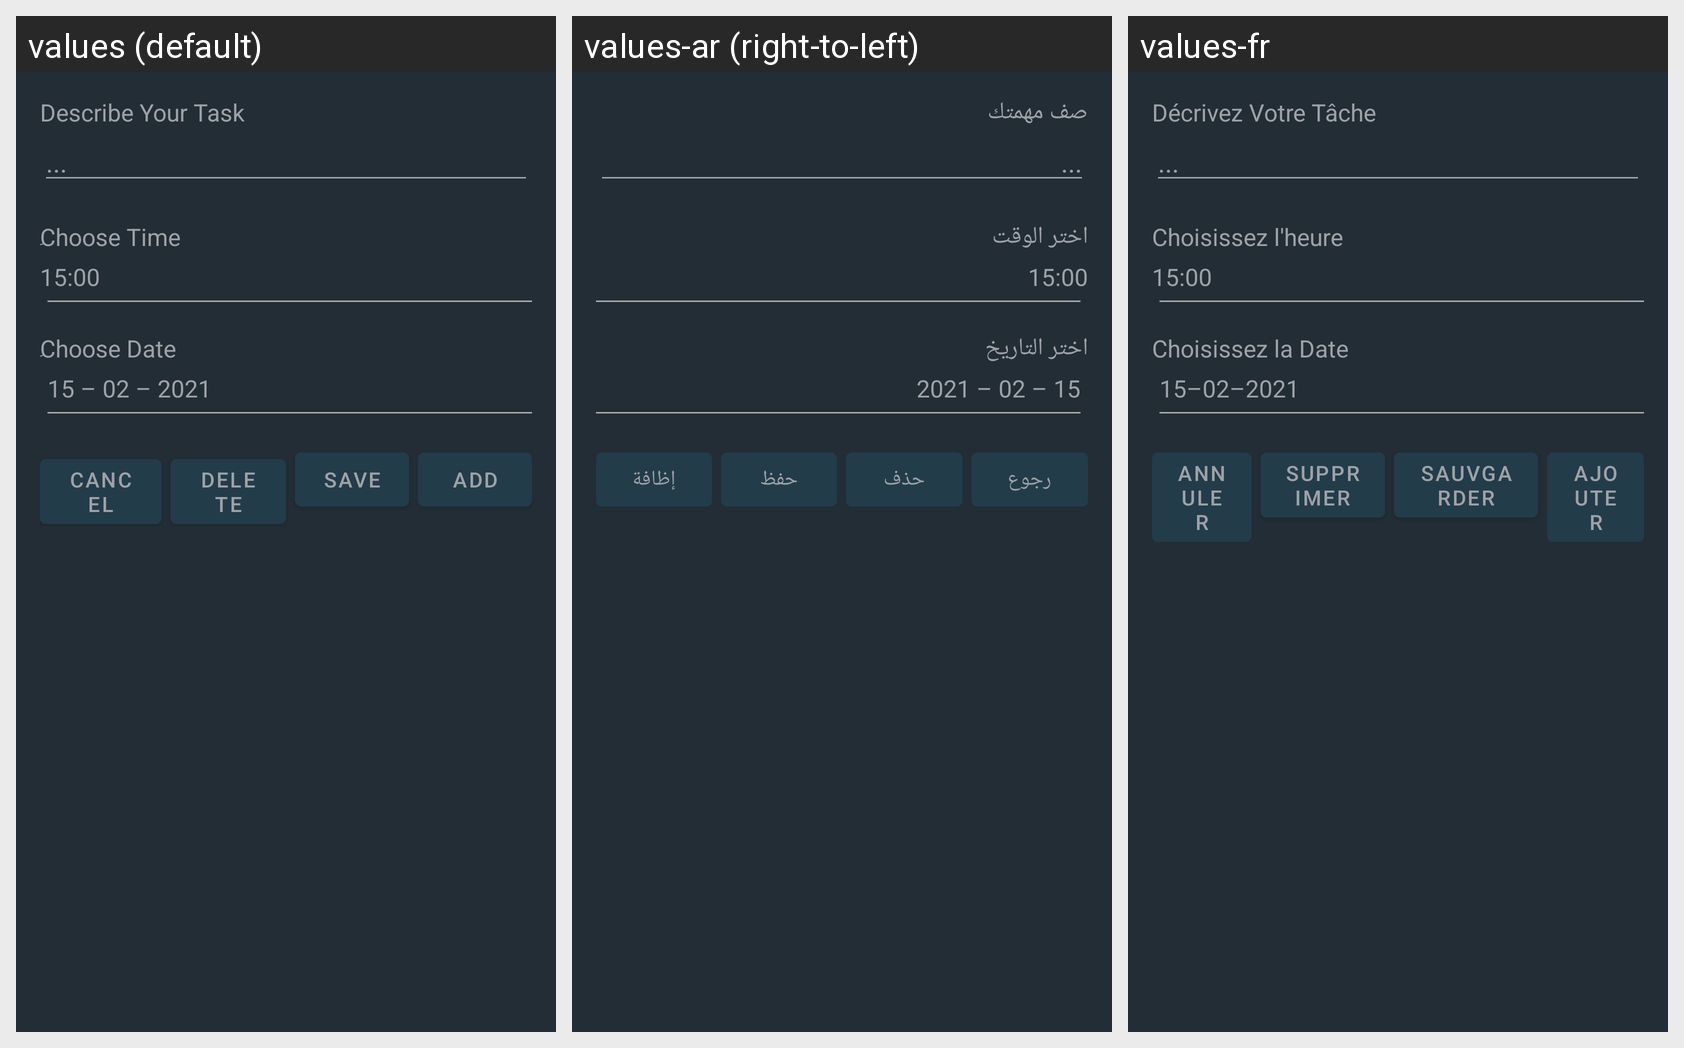

The same Android screen rendered under several of its app's locales, left to right. List the strings drawn on it with the default value and each locale's translation.
Android screen res/layout/activity_add_task.xml rendered under 3 locales, left to right: values (default), values-ar (right-to-left), values-fr. Device: Nexus 5 (rendered at 1080×1920; each locale shown at half size, 540×960, under a caption strip naming it); theme Theme.Doing.
Strings drawn on this screen, with the default value and each locale's value (text and hints the layout hard-codes, and strings that could not be matched under every locale, appear in the picture but are not listed):

input_placeholder_descibe
  values: Describe Your Task
  values-ar: صف مهمتك
  values-fr: Décrivez Votre Tâche

shoose_time
  values: ِChoose Time
  values-ar: اختر الوقت
  values-fr: Choisissez l'heure

input_placeholder_time
  values: 15:00
  values-ar: 15:00
  values-fr: 15:00

shoose_Date
  values: ِChoose Date
  values-ar: اختر التاريخ
  values-fr: Choisissez la Date

input_placeholder_date
  values: 15 – 02 – 2021
  values-ar: 15 – 02 – 2021
  values-fr: 15–02–2021

btnCancel
  values: Cancel
  values-ar: رجوع
  values-fr: Annuler

btnDelete
  values: Delete
  values-ar: حذف
  values-fr: Supprimer

btnEdit
  values: Save
  values-ar: حفظ
  values-fr: Sauvgarder

btn_add
  values: Add
  values-ar: إظافة
  values-fr: Ajouter
